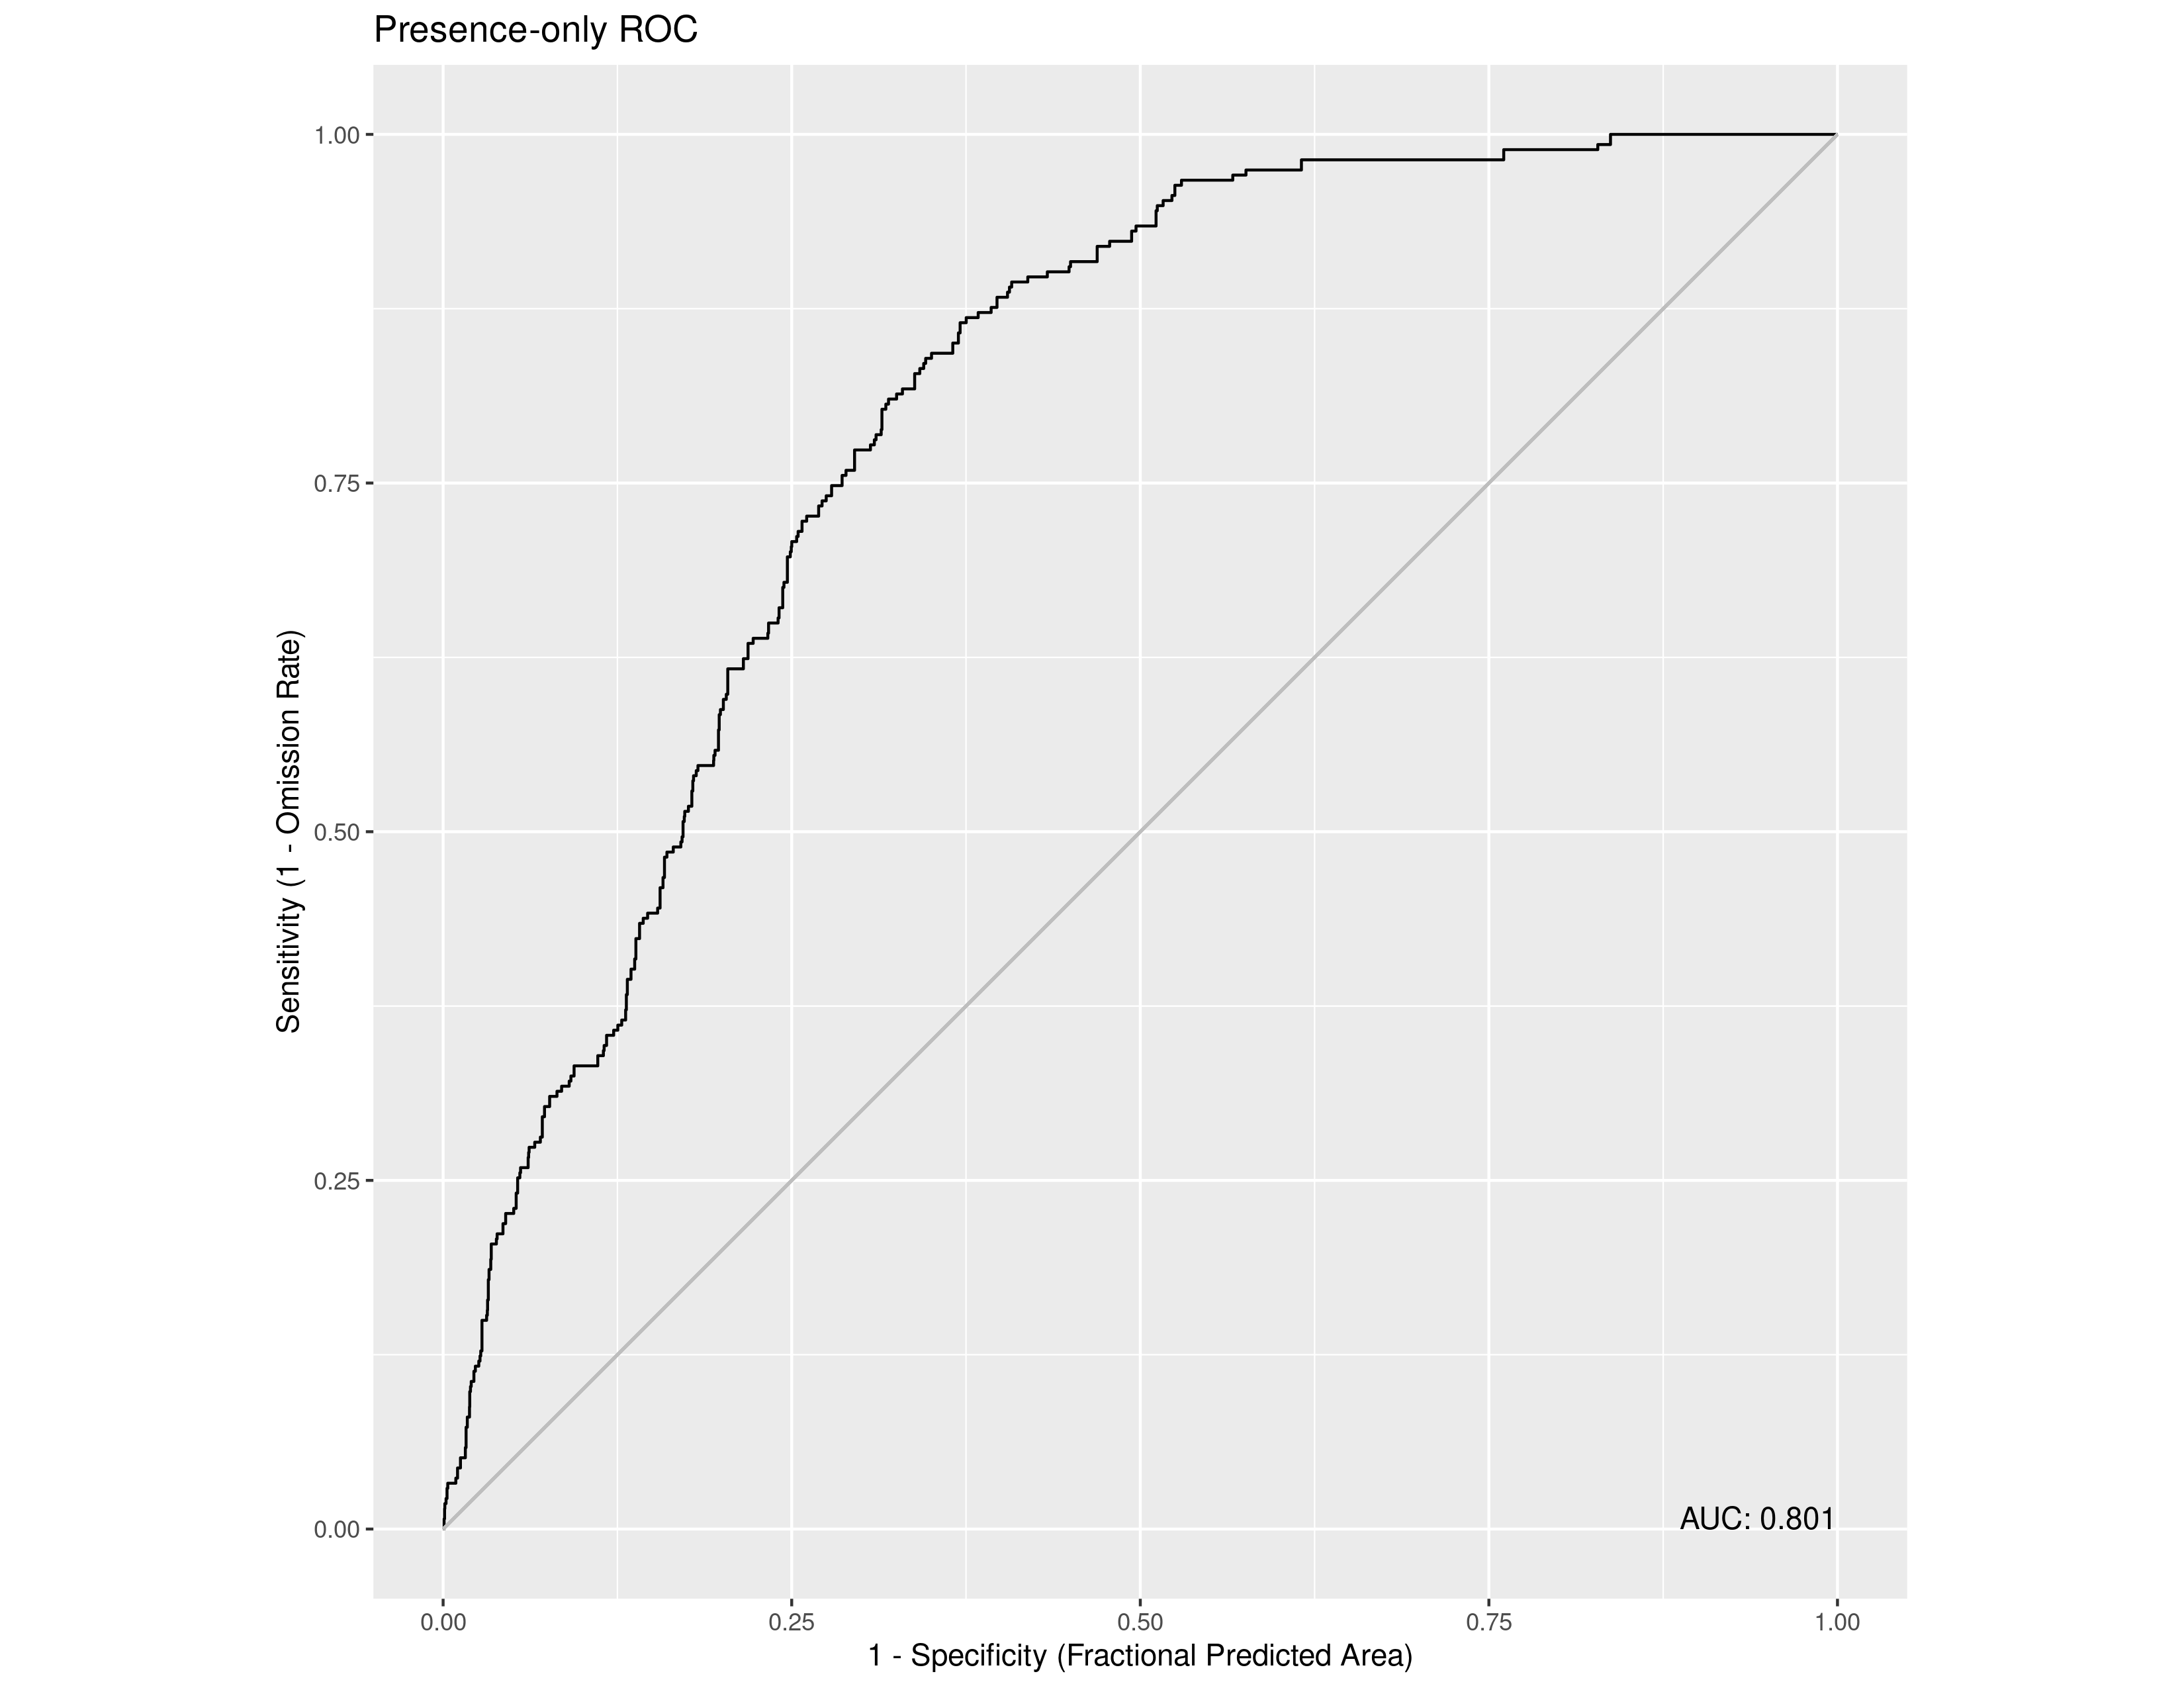

Values plotted in this chart, from the file beside it:
, value
1, 0.8008
